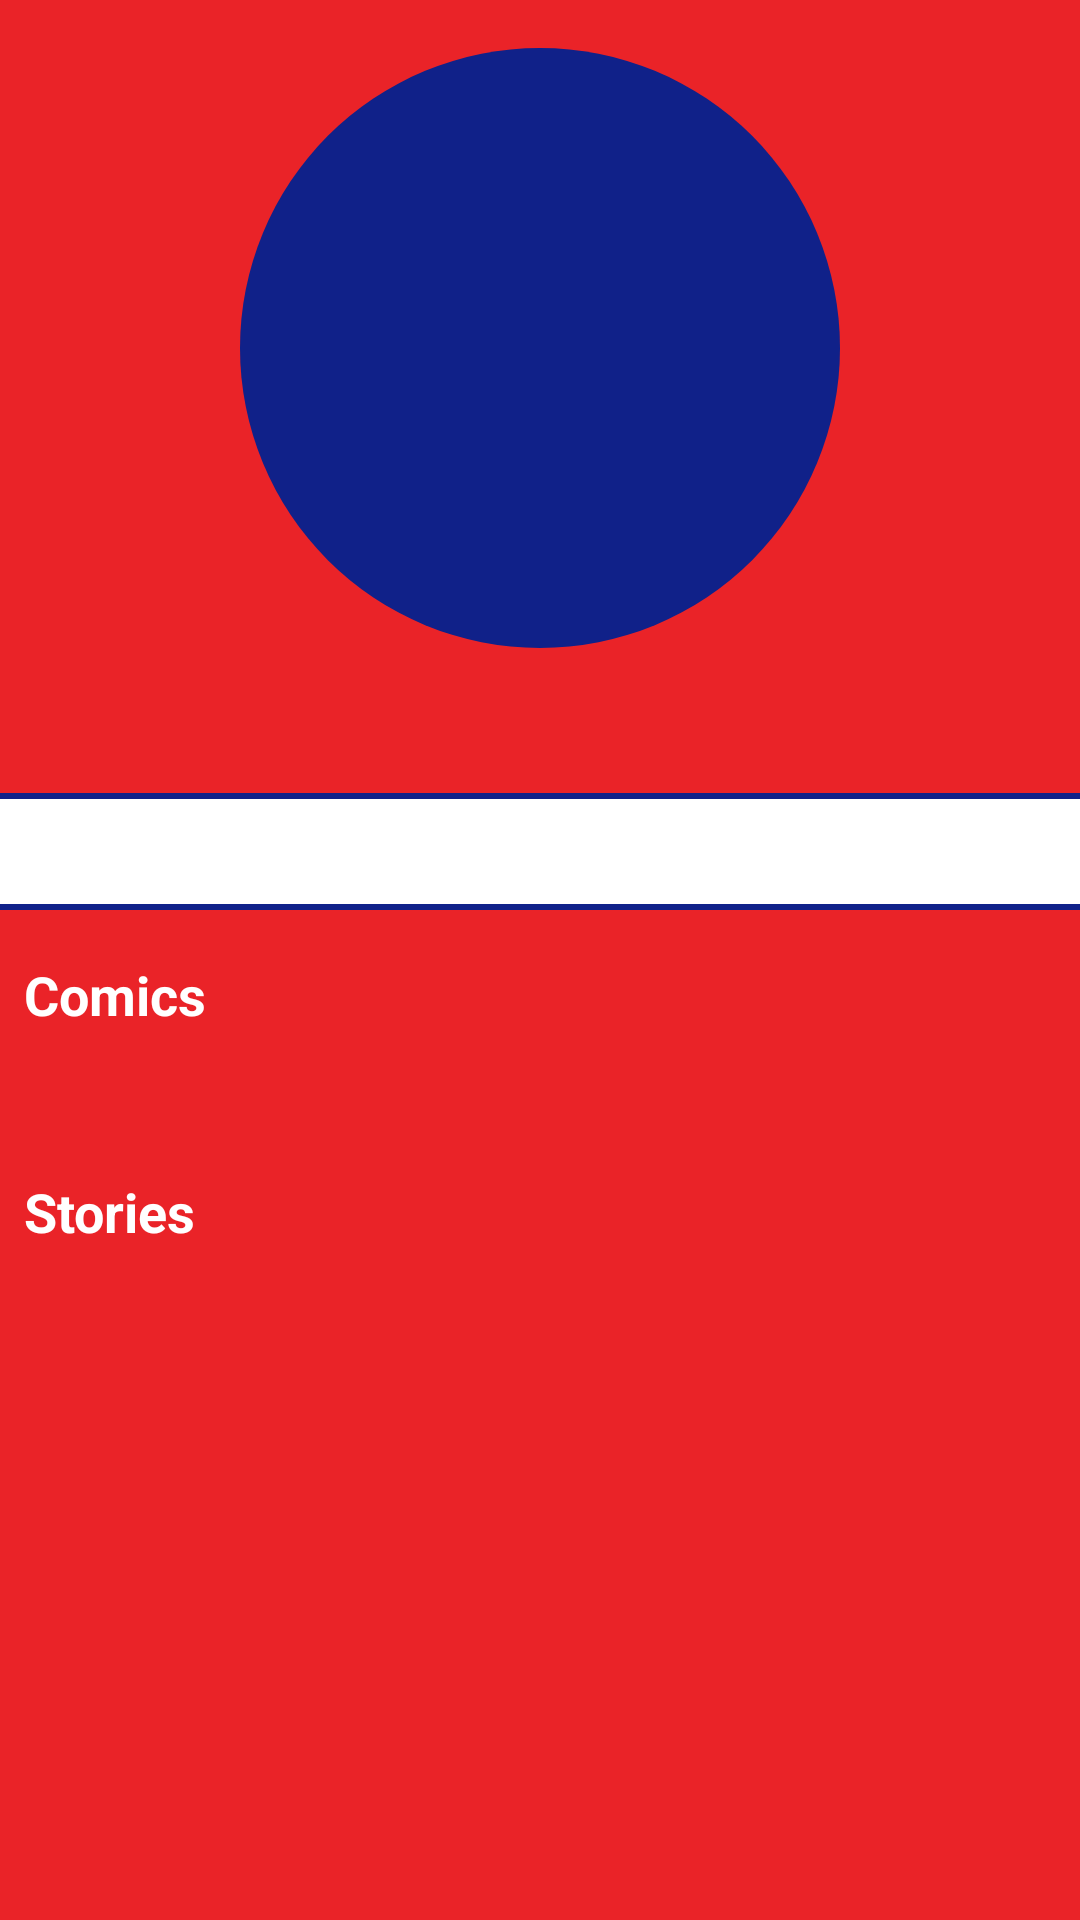

Produce the Android XML layout that renders to this screen, including the resource entries it uses.
<!-- AndroidManifest.xml: application theme Theme.MarvelApp -->
<!-- res/layout/fragment_detail_hero.xml -->
<?xml version="1.0" encoding="utf-8"?>
<androidx.constraintlayout.widget.ConstraintLayout xmlns:android="http://schemas.android.com/apk/res/android"
    xmlns:app="http://schemas.android.com/apk/res-auto"
    xmlns:tools="http://schemas.android.com/tools"
    android:layout_width="match_parent"
    android:layout_height="match_parent"
    android:background="@color/redMarvel"
    tools:context=".ui.screens.detail.HeroDetailFragment">

    <ImageView
        android:id="@+id/imgHero"
        android:layout_width="200dp"
        android:layout_height="200dp"
        android:layout_alignParentTop="true"
        android:layout_centerHorizontal="true"
        android:layout_margin="16dp"
        android:background="@drawable/hero_stroke_background"
        android:padding="1dp"
        app:layout_constraintEnd_toEndOf="parent"
        app:layout_constraintStart_toStartOf="parent"
        app:layout_constraintTop_toTopOf="parent"
        tools:srcCompat="@drawable/ic_launcher_foreground" />

    <TextView
        android:id="@+id/txtHeroName"
        android:layout_width="wrap_content"
        android:layout_height="wrap_content"
        android:layout_below="@id/imgHero"
        android:layout_centerHorizontal="true"
        android:layout_marginTop="8dp"
        android:textAllCaps="true"
        android:textColor="@android:color/white"
        android:textSize="18sp"
        android:textStyle="bold"
        app:layout_constraintEnd_toEndOf="parent"
        app:layout_constraintStart_toStartOf="parent"
        app:layout_constraintTop_toBottomOf="@id/imgHero"
        tools:text="THOR" />

    <View
        android:id="@+id/firstSeparator"
        android:layout_width="0dp"
        android:layout_height="2dp"
        android:layout_marginTop="16dp"
        android:background="@color/darkBlue"
        app:layout_constraintEnd_toEndOf="parent"
        app:layout_constraintStart_toStartOf="parent"
        app:layout_constraintTop_toBottomOf="@id/txtHeroName" />

    <TextView
        android:id="@+id/txtHeroDescription"
        android:layout_width="0dp"
        android:layout_height="wrap_content"
        android:background="@color/white"
        android:padding="8dp"
        android:textColor="@color/lightBlue"
        app:layout_constraintEnd_toEndOf="parent"
        app:layout_constraintStart_toStartOf="parent"
        app:layout_constraintTop_toBottomOf="@id/firstSeparator"
        tools:text="This is Thor son of Odin" />

    <View
        android:id="@+id/secondSeparator"
        android:layout_width="0dp"
        android:layout_height="2dp"
        android:background="@color/darkBlue"
        app:layout_constraintEnd_toEndOf="parent"
        app:layout_constraintStart_toStartOf="parent"
        app:layout_constraintTop_toBottomOf="@id/txtHeroDescription" />

    <TextView
        android:id="@+id/titleComics"
        android:layout_width="0dp"
        android:layout_height="wrap_content"
        android:layout_marginStart="8dp"
        android:layout_marginTop="16dp"
        android:text="@string/title_comics"
        android:textColor="@color/white"
        android:textSize="18sp"
        android:textStyle="bold"
        app:layout_constraintEnd_toEndOf="parent"
        app:layout_constraintStart_toStartOf="parent"
        app:layout_constraintTop_toBottomOf="@id/secondSeparator" />

    <androidx.recyclerview.widget.RecyclerView
        android:id="@+id/comicsRecyclerView"
        android:layout_width="0dp"
        android:layout_height="wrap_content"
        android:layout_marginTop="16dp"
        android:clipToPadding="false"
        android:orientation="horizontal"
        android:padding="8dp"
        app:layoutManager="androidx.recyclerview.widget.LinearLayoutManager"
        app:layout_constraintEnd_toEndOf="parent"
        app:layout_constraintStart_toStartOf="parent"
        app:layout_constraintTop_toBottomOf="@id/titleComics" />

    <TextView
        android:id="@+id/titleStories"
        android:layout_width="0dp"
        android:layout_height="wrap_content"
        android:layout_marginStart="8dp"
        android:layout_marginTop="16dp"
        android:text="@string/title_stories"
        android:textColor="@color/white"
        android:textSize="18sp"
        android:textStyle="bold"
        app:layout_constraintEnd_toEndOf="parent"
        app:layout_constraintStart_toStartOf="parent"
        app:layout_constraintTop_toBottomOf="@id/comicsRecyclerView" />

    <androidx.recyclerview.widget.RecyclerView
        android:id="@+id/storiesRecyclerView"
        android:layout_width="0dp"
        android:layout_height="wrap_content"
        android:layout_marginTop="16dp"
        android:clipToPadding="false"
        android:orientation="horizontal"
        android:padding="8dp"
        app:layoutManager="androidx.recyclerview.widget.LinearLayoutManager"
        app:layout_constraintEnd_toEndOf="parent"
        app:layout_constraintStart_toStartOf="parent"
        app:layout_constraintTop_toBottomOf="@id/titleStories" />

</androidx.constraintlayout.widget.ConstraintLayout>
<!-- resources referenced by this layout -->
<resources>
  <color name="darkBlue">#102189</color>
  <color name="lightBlue">#1d5c9f</color>
  <color name="redMarvel">#EA2328</color>
  <color name="white">#FFFFFFFF</color>
  <!-- drawable hero_stroke_background (drawable) -->
  <?xml version="1.0" encoding="utf-8"?>
  <selector xmlns:android="http://schemas.android.com/apk/res/android">
      <item>
          <shape android:shape="oval">
              <solid android:color="@color/darkBlue" />
          </shape>
      </item>
  </selector>
  <string name="title_comics">Comics</string>
  <string name="title_stories">Stories</string>
  <style name="Theme.MarvelApp" parent="Theme.MaterialComponents.DayNight.DarkActionBar">
          
          <item name="colorPrimary">@color/lightBlue</item>
          <item name="colorPrimaryVariant">@color/darkBlue</item>
          <item name="colorOnPrimary">@color/redMarvel</item>
          
          <item name="colorSecondary">@color/teal_200</item>
          <item name="colorSecondaryVariant">@color/teal_700</item>
          <item name="colorOnSecondary">@color/black</item>
          
          <item name="android:statusBarColor" tools:targetApi="l">?attr/colorPrimaryVariant</item>
          
      </style>
  <color name="teal_200">#FF03DAC5</color>
  <color name="teal_700">#FF018786</color>
  <color name="black">#FF000000</color>
</resources>
